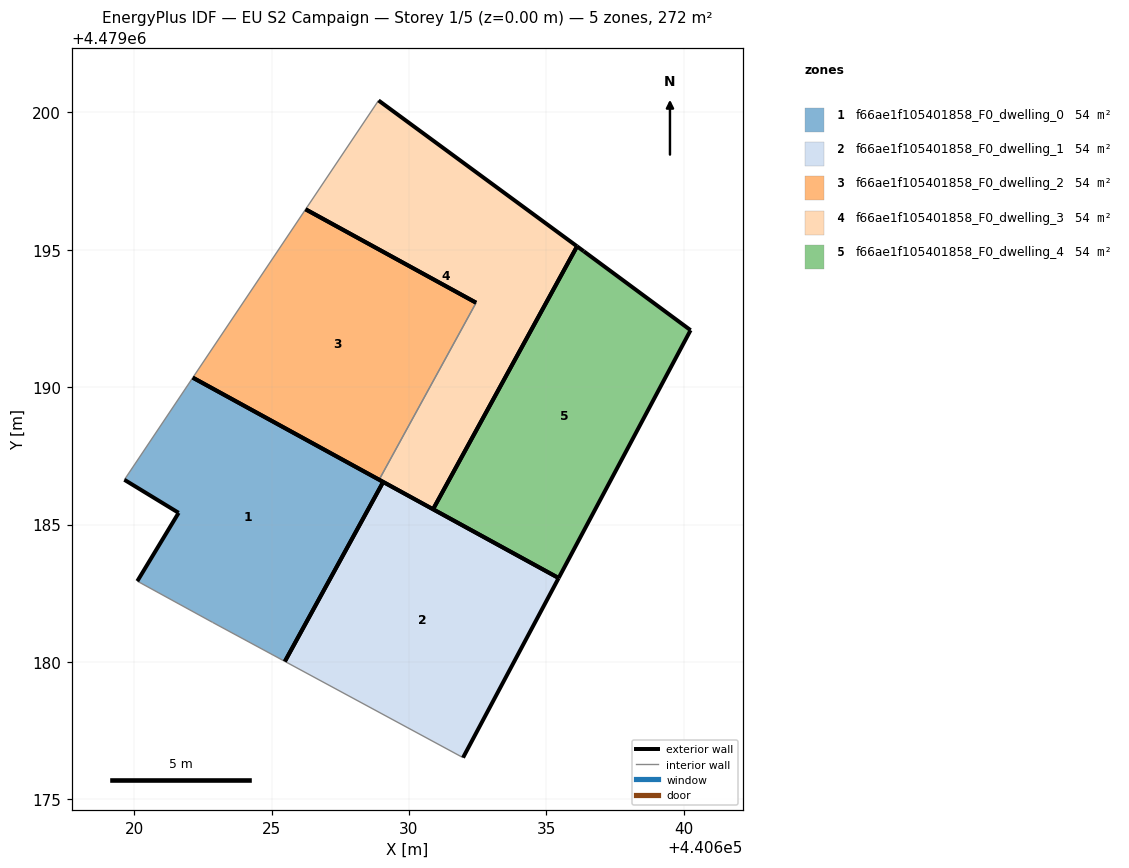
=== STOREY PLAN SPEC (per zone: floor XY polygon, exterior-wall plan segments, windows/doors) ===
zone 1: f66ae1f105401858_F0_dwelling_0  (54.4 m²)
  floor: (440625.49, 4479180.02) (440629.06, 4479186.55) (440622.14, 4479190.34) (440619.65, 4479186.63) (440621.62, 4479185.43) (440620.12, 4479182.94) (440622.85, 4479181.44)
  exterior wall: (440620.12, 4479182.94) – (440621.62, 4479185.43)  [2.9 m]
  exterior wall: (440621.62, 4479185.43) – (440619.65, 4479186.63)  [2.3 m]
  exterior wall: (440622.14, 4479190.34) – (440629.06, 4479186.55)  [7.9 m]
  exterior wall: (440629.06, 4479186.55) – (440625.49, 4479180.02)  [7.4 m]
  interior walls: 3
zone 2: f66ae1f105401858_F0_dwelling_1  (54.4 m²)
  floor: (440631.97, 4479176.52) (440635.45, 4479183.05) (440629.06, 4479186.55) (440625.49, 4479180.02)
  exterior wall: (440629.06, 4479186.55) – (440635.45, 4479183.05)  [7.3 m]
  exterior wall: (440635.45, 4479183.05) – (440631.97, 4479176.52)  [7.4 m]
  exterior wall: (440625.49, 4479180.02) – (440629.06, 4479186.55)  [7.4 m]
  interior walls: 1
zone 3: f66ae1f105401858_F0_dwelling_2  (54.4 m²)
  floor: (440628.92, 4479186.63) (440632.44, 4479193.07) (440626.24, 4479196.47) (440622.14, 4479190.34)
  exterior wall: (440628.92, 4479186.63) – (440622.14, 4479190.34)  [7.7 m]
  exterior wall: (440626.24, 4479196.47) – (440632.44, 4479193.07)  [7.1 m]
  interior walls: 2
zone 4: f66ae1f105401858_F0_dwelling_3  (54.4 m²)
  floor: (440630.88, 4479185.56) (440636.12, 4479195.12) (440628.89, 4479200.43) (440626.24, 4479196.47) (440632.44, 4479193.07) (440628.92, 4479186.63)
  exterior wall: (440628.89, 4479200.43) – (440636.12, 4479195.12)  [9.0 m]
  exterior wall: (440630.88, 4479185.56) – (440628.92, 4479186.63)  [2.2 m]
  exterior wall: (440632.44, 4479193.07) – (440626.24, 4479196.47)  [7.1 m]
  exterior wall: (440636.12, 4479195.12) – (440630.88, 4479185.56)  [10.9 m]
  interior walls: 2
zone 5: f66ae1f105401858_F0_dwelling_4  (54.4 m²)
  floor: (440635.45, 4479183.05) (440640.25, 4479192.07) (440636.36, 4479194.94) (440636.12, 4479195.12) (440630.88, 4479185.56)
  exterior wall: (440636.12, 4479195.12) – (440636.36, 4479194.94)  [0.3 m]
  exterior wall: (440636.36, 4479194.94) – (440640.25, 4479192.07)  [4.8 m]
  exterior wall: (440640.25, 4479192.07) – (440635.45, 4479183.05)  [10.2 m]
  exterior wall: (440635.45, 4479183.05) – (440630.88, 4479185.56)  [5.2 m]
  exterior wall: (440630.88, 4479185.56) – (440636.12, 4479195.12)  [10.9 m]

=== DERIVED (storey summary) ===
Building: EU S2 Campaign
Storey: 1 of 5  (floor level z = 0.00 m)
Storey gross floor area: 271.9 m²
Zones on this storey: 5
  - f66ae1f105401858_F0_dwelling_0: floor 54.4 m²; exterior wall 20.6 m (61.7 m²); WWR 0.0%
  - f66ae1f105401858_F0_dwelling_1: floor 54.4 m²; exterior wall 22.1 m (66.4 m²); WWR 0.0%
  - f66ae1f105401858_F0_dwelling_2: floor 54.4 m²; exterior wall 14.8 m (44.4 m²); WWR 0.0%
  - f66ae1f105401858_F0_dwelling_3: floor 54.4 m²; exterior wall 29.2 m (87.6 m²); WWR 0.0%
  - f66ae1f105401858_F0_dwelling_4: floor 54.4 m²; exterior wall 31.5 m (94.4 m²); WWR 0.0%
Zone adjacency (shared interzone walls):
  - f66ae1f105401858_F0_dwelling_2 ↔ f66ae1f105401858_F0_dwelling_3